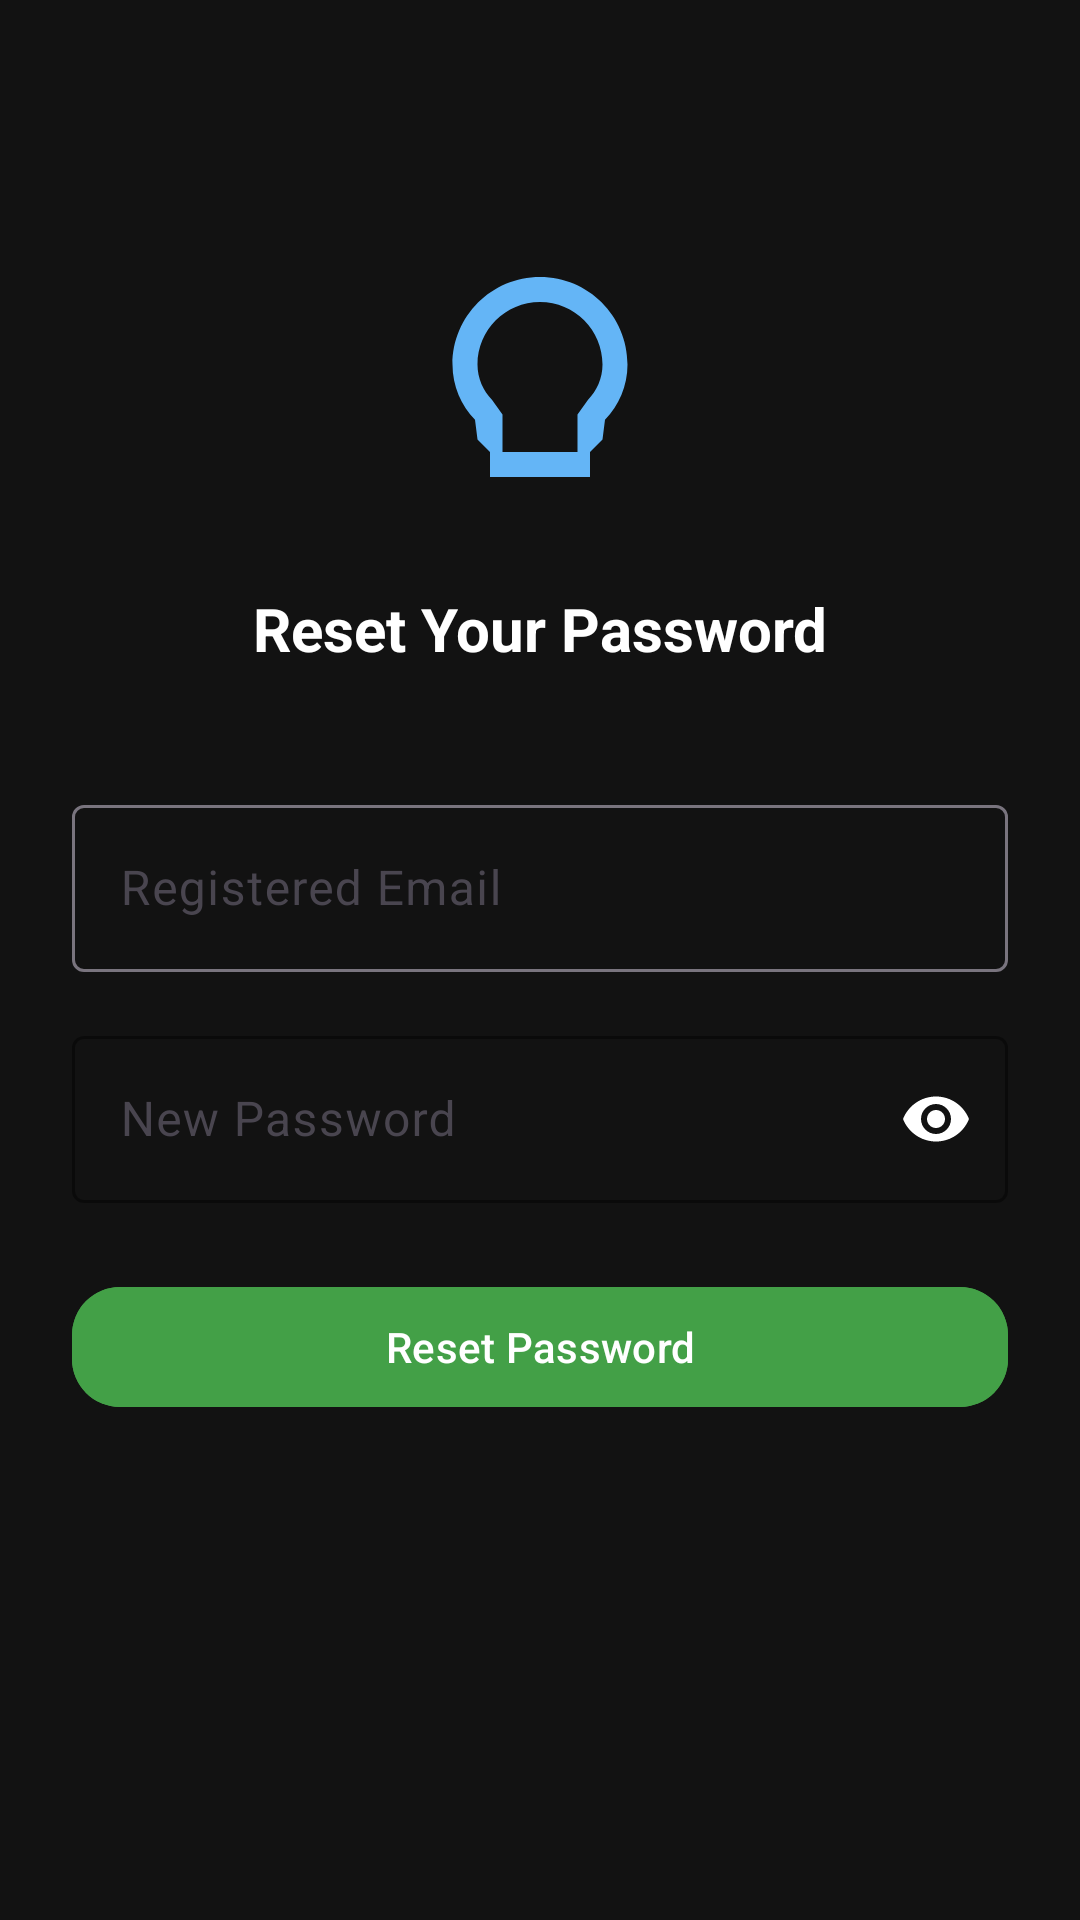

Android layout source for this screen:
<!-- AndroidManifest.xml: application theme Theme.MentalHealthCompanionApp -->
<!-- res/layout/activity_forgot_password.xml -->
<?xml version="1.0" encoding="utf-8"?>
<androidx.constraintlayout.widget.ConstraintLayout
    xmlns:android="http://schemas.android.com/apk/res/android"
    xmlns:app="http://schemas.android.com/apk/res-auto"
    android:id="@+id/forgot_layout"
    android:layout_width="match_parent"
    android:layout_height="match_parent"
    android:background="#121212"
    android:padding="24dp">

    <ImageView
        android:id="@+id/forgot_logo"
        android:layout_width="100dp"
        android:layout_height="100dp"
        android:src="@drawable/ic_mind"
        android:contentDescription="App logo"
        android:layout_marginTop="60dp"
        app:layout_constraintTop_toTopOf="parent"
        app:layout_constraintStart_toStartOf="parent"
        app:layout_constraintEnd_toEndOf="parent" />

    <TextView
        android:id="@+id/forgot_title"
        android:layout_width="wrap_content"
        android:layout_height="wrap_content"
        android:text="Reset Your Password"
        android:textColor="#FFFFFF"
        android:textSize="20sp"
        android:textStyle="bold"
        android:layout_marginTop="12dp"
        app:layout_constraintTop_toBottomOf="@id/forgot_logo"
        app:layout_constraintStart_toStartOf="parent"
        app:layout_constraintEnd_toEndOf="parent" />

    <com.google.android.material.textfield.TextInputLayout
        android:id="@+id/emailLayout"
        android:layout_width="0dp"
        android:layout_height="wrap_content"
        android:layout_marginTop="40dp"
        app:layout_constraintTop_toBottomOf="@id/forgot_title"
        app:layout_constraintStart_toStartOf="parent"
        app:layout_constraintEnd_toEndOf="parent">

        <com.google.android.material.textfield.TextInputEditText
            android:id="@+id/editForgotEmail"
            android:layout_width="match_parent"
            android:layout_height="wrap_content"
            android:hint="Registered Email"
            android:inputType="textEmailAddress"
            android:textColor="#FFFFFF"
            android:textColorHint="#AAAAAA" />
    </com.google.android.material.textfield.TextInputLayout>

    <com.google.android.material.textfield.TextInputLayout
        android:id="@+id/passwordLayout"
        android:layout_width="0dp"
        android:layout_height="wrap_content"
        android:layout_marginTop="16dp"

        app:layout_constraintTop_toBottomOf="@id/emailLayout"
        app:layout_constraintStart_toStartOf="parent"
        app:layout_constraintEnd_toEndOf="parent"
        app:endIconMode="password_toggle"
        app:endIconTint="@android:color/transparent"
        app:passwordToggleEnabled="true"
        app:boxStrokeColor="#64B5F6"
        app:hintTextColor="#AAAAAA">

        <com.google.android.material.textfield.TextInputEditText
            android:id="@+id/editNewPassword"
            android:layout_width="match_parent"
            android:layout_height="wrap_content"
            android:hint="New Password"
            android:inputType="textPassword"
            android:textColor="#FFFFFF"
            android:textColorHint="#AAAAAA" />
    </com.google.android.material.textfield.TextInputLayout>

    <com.google.android.material.button.MaterialButton
        android:id="@+id/btn_reset_password"
        android:layout_width="0dp"
        android:layout_height="wrap_content"
        android:text="Reset Password"
        android:layout_marginTop="24dp"
        android:backgroundTint="#43A047"
        android:textColor="@android:color/white"
        app:cornerRadius="16dp"
        app:layout_constraintTop_toBottomOf="@id/passwordLayout"
        app:layout_constraintStart_toStartOf="parent"
        app:layout_constraintEnd_toEndOf="parent" />

</androidx.constraintlayout.widget.ConstraintLayout>
<!-- resources referenced by this layout -->
<resources>
  <!-- drawable ic_mind (drawable) -->
  <vector xmlns:android="http://schemas.android.com/apk/res/android"
      android:width="64dp"
      android:height="64dp"
      android:viewportWidth="24"
      android:viewportHeight="24">
  
      <path
          android:fillColor="#64B5F6"
          android:pathData="M12,2C8.13,2 5,5.13 5,9c0,1.74 0.7,3.3 1.8,4.41L7,15l1,1v2h8v-2l1-1 0.2-1.59C18.3,12.3 19,10.74 19,9c0-3.87-3.13-7-7-7zM12,4c2.76,0 5,2.24 5,5 0,1.1-0.45,2.1-1.17,2.83L15,13v3H9v-3l-0.83-1.17C7.45,11.1 7,10.1 7,9c0-2.76 2.24-5 5-5z"/>
  </vector>
  <style name="Theme.MentalHealthCompanionApp" parent="Base.Theme.MentalHealthCompanionApp" />
  <style name="Base.Theme.MentalHealthCompanionApp" parent="Theme.Material3.DayNight.NoActionBar">
          
          
      </style>
</resources>
